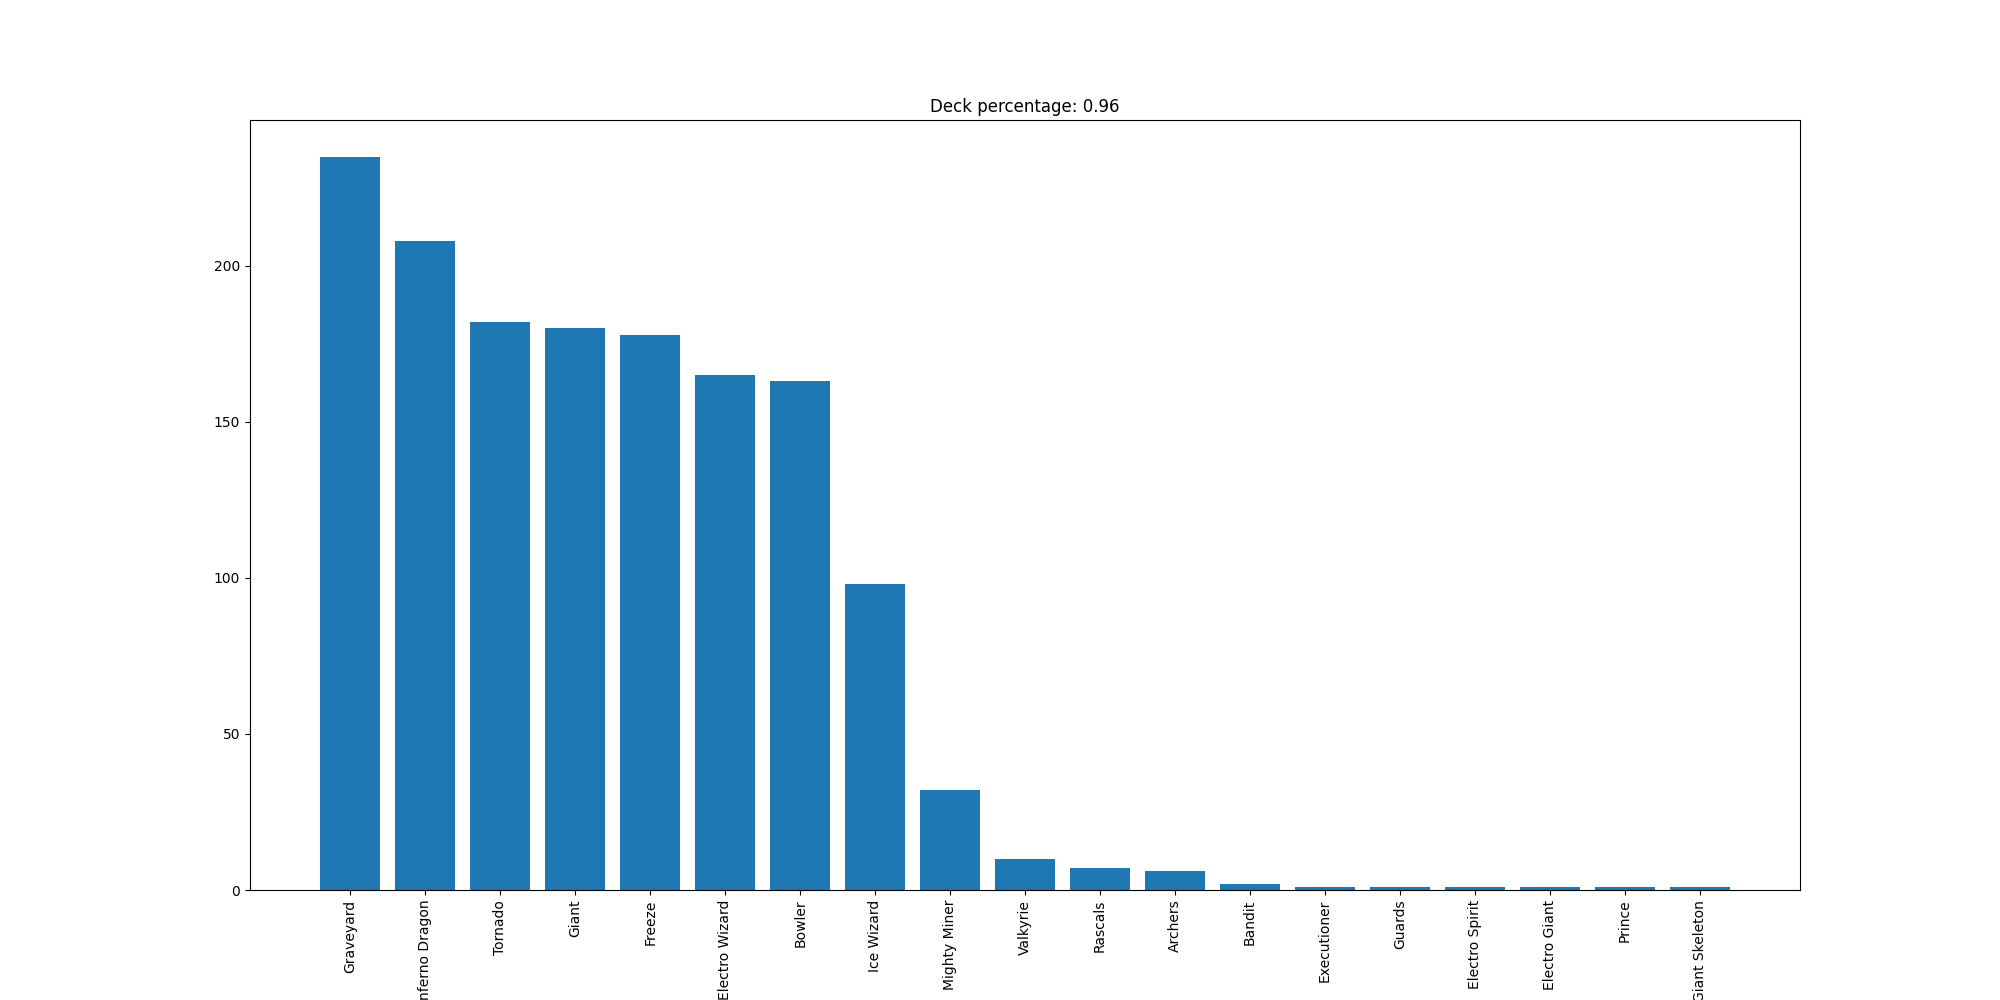

The table this chart was drawn from, first rows:
Graveyard, 235
Inferno Dragon, 208
Tornado, 182
Giant, 180
Freeze, 178
Electro Wizard, 165
Bowler, 163
Ice Wizard, 98
Mighty Miner, 32
Valkyrie, 10
Rascals, 7
Archers, 6
Bandit, 2
Executioner, 1
Guards, 1
Electro Spirit, 1
Electro Giant, 1
Prince, 1
Giant Skeleton, 1
